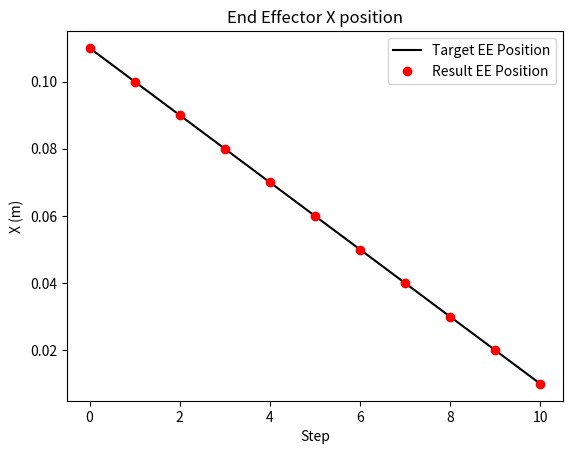
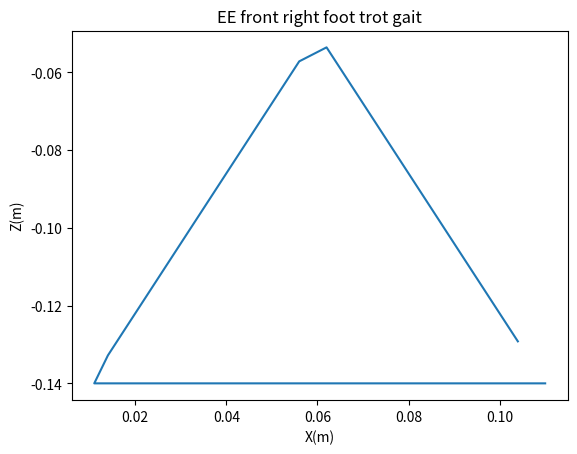

Recreate these plots in Python, in order.
import numpy as np
import scipy
np.set_printoptions(precision=3, suppress=True)
from matplotlib import pyplot as plt

def rotation_x(angle):
    return np.array([
        [1, 0, 0, 0],
        [0, np.cos(angle), -np.sin(angle), 0],
        [0, np.sin(angle), np.cos(angle), 0],
        [0, 0, 0, 1]
    ])

def rotation_y(angle):
    return np.array([
        [np.cos(angle), 0, np.sin(angle), 0],
        [0, 1, 0, 0],
        [-np.sin(angle), 0, np.cos(angle), 0],
        [0, 0, 0, 1]
    ])

def rotation_z(angle):
    return np.array([
        [np.cos(angle), -np.sin(angle), 0, 0],
        [np.sin(angle), np.cos(angle), 0, 0],
        [0, 0, 1, 0],
        [0, 0, 0, 1]
    ])

def translation(x, y, z):
    return np.array([
        [1, 0, 0, x],
        [0, 1, 0, y],
        [0, 0, 1, z],
        [0, 0, 0, 1]
    ])

class InverseKinematics():

    def __init__(self):
        self.joint_positions = None
        self.joint_velocities = None
        self.target_joint_positions = None
        self.counter = 0

        # Trotting gate positions
        ################################################################################################
        # TODO: Implement the trotting gait
        ################################################################################################
        # 0.1 / 4 = 0.025 between all base points
        
        touch_down_position = np.array([0.05,0,-0.14])
        stand_position_1 = np.array([0.025,0,-0.14])
        stand_position_2 = np.array([0,0,-0.14]) #0 for x axis 
        stand_position_3 = np.array([-0.025,0,-0.14])
        liftoff_position = np.array([-0.05,0,-0.14])
        mid_swing_position = np.array([0,0,-0.05]) #0.09 + (-0.14) , vertical shift in +z
        
        ## trotting
        # TODO: Implement each leg’s trajectory in the trotting gait.
        #each opp limb -> 180 dgeree pahse shift 
        # for 6 step cycle, offset is 3 steps 
        #setting step one as toucnh_donw position
        # step 4 is stand_3_position
        rf_ee_offset = np.array([0.06, -0.09, 0])
        rf_ee_triangle_positions = np.array([
            touch_down_position,
            stand_position_1,
            stand_position_2,
            stand_position_3,
            liftoff_position,
            mid_swing_position,
        ]) + rf_ee_offset
        
        lf_ee_offset = np.array([0.06, 0.09, 0])
        lf_ee_triangle_positions = np.array([
            stand_position_3,
            liftoff_position,
            mid_swing_position,
            touch_down_position,
            stand_position_1,
            stand_position_2,
        ]) + lf_ee_offset
        
        rb_ee_offset = np.array([-0.11, -0.09, 0])
        rb_ee_triangle_positions = np.array([
            stand_position_3,
            liftoff_position,
            mid_swing_position,
            touch_down_position,
            stand_position_1,
            stand_position_2,
        ]) + rb_ee_offset
        
        lb_ee_offset = np.array([-0.11, 0.09, 0])
        lb_ee_triangle_positions = np.array([
            touch_down_position,
            stand_position_1,
            stand_position_2,
            stand_position_3,
            liftoff_position,
            mid_swing_position,
        ]) + lb_ee_offset


        self.ee_triangle_positions = [rf_ee_triangle_positions, lf_ee_triangle_positions, rb_ee_triangle_positions, lb_ee_triangle_positions]
        self.fk_functions = [self.fr_leg_fk, self.fl_leg_fk, self.br_leg_fk, self.bl_leg_fk]

        self.target_joint_positions_cache, self.target_ee_cache = self.cache_target_joint_positions()
        print(f'shape of target_joint_positions_cache: {self.target_joint_positions_cache.shape}')
        print(f'shape of target_ee_cache: {self.target_ee_cache.shape}')


    def fr_leg_fk(self, theta):
        T_RF_0_1 = translation(0.07500, -0.08350, 0) @ rotation_x(1.57080) @ rotation_z(theta[0])
        T_RF_1_2 = rotation_y(-1.57080) @ rotation_z(theta[1])
        T_RF_2_3 = translation(0, -0.04940, 0.06850) @ rotation_y(1.57080) @ rotation_z(theta[2])
        T_RF_3_ee = translation(0.06231, -0.06216, 0.01800)
        T_RF_0_ee = T_RF_0_1 @ T_RF_1_2 @ T_RF_2_3 @ T_RF_3_ee
        return T_RF_0_ee[:3, 3]

    def fl_leg_fk(self, theta):
        T_LF_0_1 = translation(0.07500, 0.08350, 0) @ rotation_x(1.57080) @ rotation_z(-theta[0])
        T_LF_1_2 = rotation_y(-1.57080) @ rotation_z(theta[1])
        T_LF_2_3 = translation(0, -0.04940, 0.06850) @ rotation_y(1.57080) @ rotation_z(-theta[2])
        T_LF_3_ee = translation(0.06231, -0.06216, -0.01800)
        T_LF_0_ee = T_LF_0_1 @ T_LF_1_2 @ T_LF_2_3 @ T_LF_3_ee
        return T_LF_0_ee[:3, 3]

    def br_leg_fk(self, theta):
        T_RB_0_1 = translation(-0.07500, -0.07250, 0) @ rotation_x(1.57080) @ rotation_z(theta[0])
        T_RB_1_2 = rotation_y(-1.57080) @ rotation_z(theta[1])
        T_RB_2_3 = translation(0, -0.04940, 0.06850) @ rotation_y(1.57080) @ rotation_z(theta[2])
        T_RB_3_ee = translation(0.06231, -0.06216, 0.01800)
        T_RB_0_ee = T_RB_0_1 @ T_RB_1_2 @ T_RB_2_3 @ T_RB_3_ee
        return T_RB_0_ee[:3, 3]

    def bl_leg_fk(self, theta):
        T_LB_0_1 = translation(-0.07500, 0.07250, 0) @ rotation_x(1.57080) @ rotation_z(-theta[0])
        T_LB_1_2 = rotation_y(-1.57080) @ rotation_z(theta[1])
        T_LB_2_3 = translation(0, -0.04940, 0.06850) @ rotation_y(1.57080) @ rotation_z(-theta[2])
        T_LB_3_ee = translation(0.06231, -0.06216, -0.01800)
        T_LB_0_ee = T_LB_0_1 @ T_LB_1_2 @ T_LB_2_3 @ T_LB_3_ee
        return T_LB_0_ee[:3, 3]

    def forward_kinematics(self, theta):
        return np.concatenate([self.fk_functions[i](theta[3*i: 3*i+3]) for i in range(4)])
        
    def get_error_leg(self, theta, desired_position):
        ################################################################################################
        # TODO: [already done] paste lab 3 inverse kinematics here
        ################################################################################################
       
        theta = np.asarray(theta)
        desired_position = np.asarray(desired_position)

        # Computing the current end-effector position for the active leg FK
        ee_position = self.leg_forward_kinematics(theta)

        # Compute  error (L2 norm)
        error_vec = ee_position - desired_position #gives distance vector 
        return float(np.linalg.norm(error_vec)) #finding magnitude of the dist vector 

    def inverse_kinematics_single_leg(self, target_ee, leg_index, initial_guess=[0, 0, 0]):
        self.leg_forward_kinematics = self.fk_functions[leg_index]
        
        # Use scipy.optimize.minimize to find joint angles that minimize error
        result = scipy.optimize.minimize(
            fun=self.get_error_leg,
            x0=initial_guess,
            args=(target_ee,),
            method='Nelder-Mead'
        )
        
        return result.x

    def interpolate_triangle(self, t, leg_index):
        # scale t wrt to 6 
        #find the 2 points it lies between
        #interpolate those 2 points to get the required 3d position
        # TODO: implement interpolation for all 4 legs here
       
       #getting specific leg's positional order
        waypoints = self.ee_triangle_positions[leg_index]
        num_waypoints = len(waypoints)
        scaled_t = t*num_waypoints 

        pos_index = int(scaled_t)%num_waypoints
        frac = scaled_t - pos_index 
        point_1 = waypoints[pos_index]
        point_2 = waypoints[(pos_index+1)%num_waypoints] #modding to cycle back to 1 from 6
        
        return ((1-frac)*point_1 + (frac*point_2))

    def cache_target_joint_positions(self):
        # Calculate and store the target joint positions for a cycle and all 4 legs
        target_joint_positions_cache = []
        target_ee_cache = []
        for leg_index in range(4):
            target_joint_positions_cache.append([])
            target_ee_cache.append([])
            target_joint_positions = [0] * 3
            for t in np.arange(0, 1, 0.02):
                target_ee = self.interpolate_triangle(t, leg_index)
                target_joint_positions = self.inverse_kinematics_single_leg(target_ee, leg_index, initial_guess=target_joint_positions)
                target_joint_positions_cache[leg_index].append(target_joint_positions)
                target_ee_cache[leg_index].append(target_ee)

        # (4, 50, 3) -> (50, 12)
        target_joint_positions_cache = np.concatenate(target_joint_positions_cache, axis=1)
        target_ee_cache = np.concatenate(target_ee_cache, axis=1)
        
        return target_joint_positions_cache, target_ee_cache

    def get_target_joint_positions(self):
        target_joint_positions = self.target_joint_positions_cache[self.counter]
        target_ee = self.target_ee_cache[self.counter]
        self.counter += 1
        if self.counter >= self.target_joint_positions_cache.shape[0]:
            self.counter = 0
        return target_ee, target_joint_positions




def main():

    # Create an instance of the IK class
    inverse_kinematics = InverseKinematics()

    # Test IK solver on right front leg
    target_ee_list = [
        [0.11, -0.09, -0.14],
        [0.10, -0.09, -0.14],
        [0.09, -0.09, -0.14],
        [0.08, -0.09, -0.14],
        [0.07, -0.09, -0.14],
        [0.06, -0.09, -0.14],
        [0.05, -0.09, -0.14],
        [0.04, -0.09, -0.14],
        [0.03, -0.09, -0.14],
        [0.02, -0.09, -0.14],
        [0.01, -0.09, -0.14],
    ]

    inverse_kinematics.leg_forward_kinematics = inverse_kinematics.fk_functions[0]
    result_ee_list = []
    for target_ee in target_ee_list:
        theta = inverse_kinematics.inverse_kinematics_single_leg(target_ee, leg_index=0, initial_guess=[0, 0, 0])
        result_ee = inverse_kinematics.leg_forward_kinematics(theta)
        result_ee_list.append(result_ee)

    # Plot the EE results
    if len(result_ee_list) > 0:
        plt.plot(np.array(target_ee_list)[:,0],'k')
        plt.plot(np.array(result_ee_list)[:,0],'ro')
        plt.xlabel('Step')
        plt.ylabel('X (m)')
        plt.legend(['Target EE Position','Result EE Position'])
        plt.title('End Effector X position')
        plt.show()

    # Plot the cached trot gait path for one foot.
    if len(inverse_kinematics.target_ee_cache):
        x_list = []
        z_list = []
        for position in inverse_kinematics.target_ee_cache:
            x_list.append(position[0])
            z_list.append(position[2])
        plt.xlabel('X(m)')
        plt.ylabel('Z(m)')
        plt.title('EE front right foot trot gait')
        plt.plot(x_list, z_list)
        plt.show()



if __name__ == '__main__':
    main()
